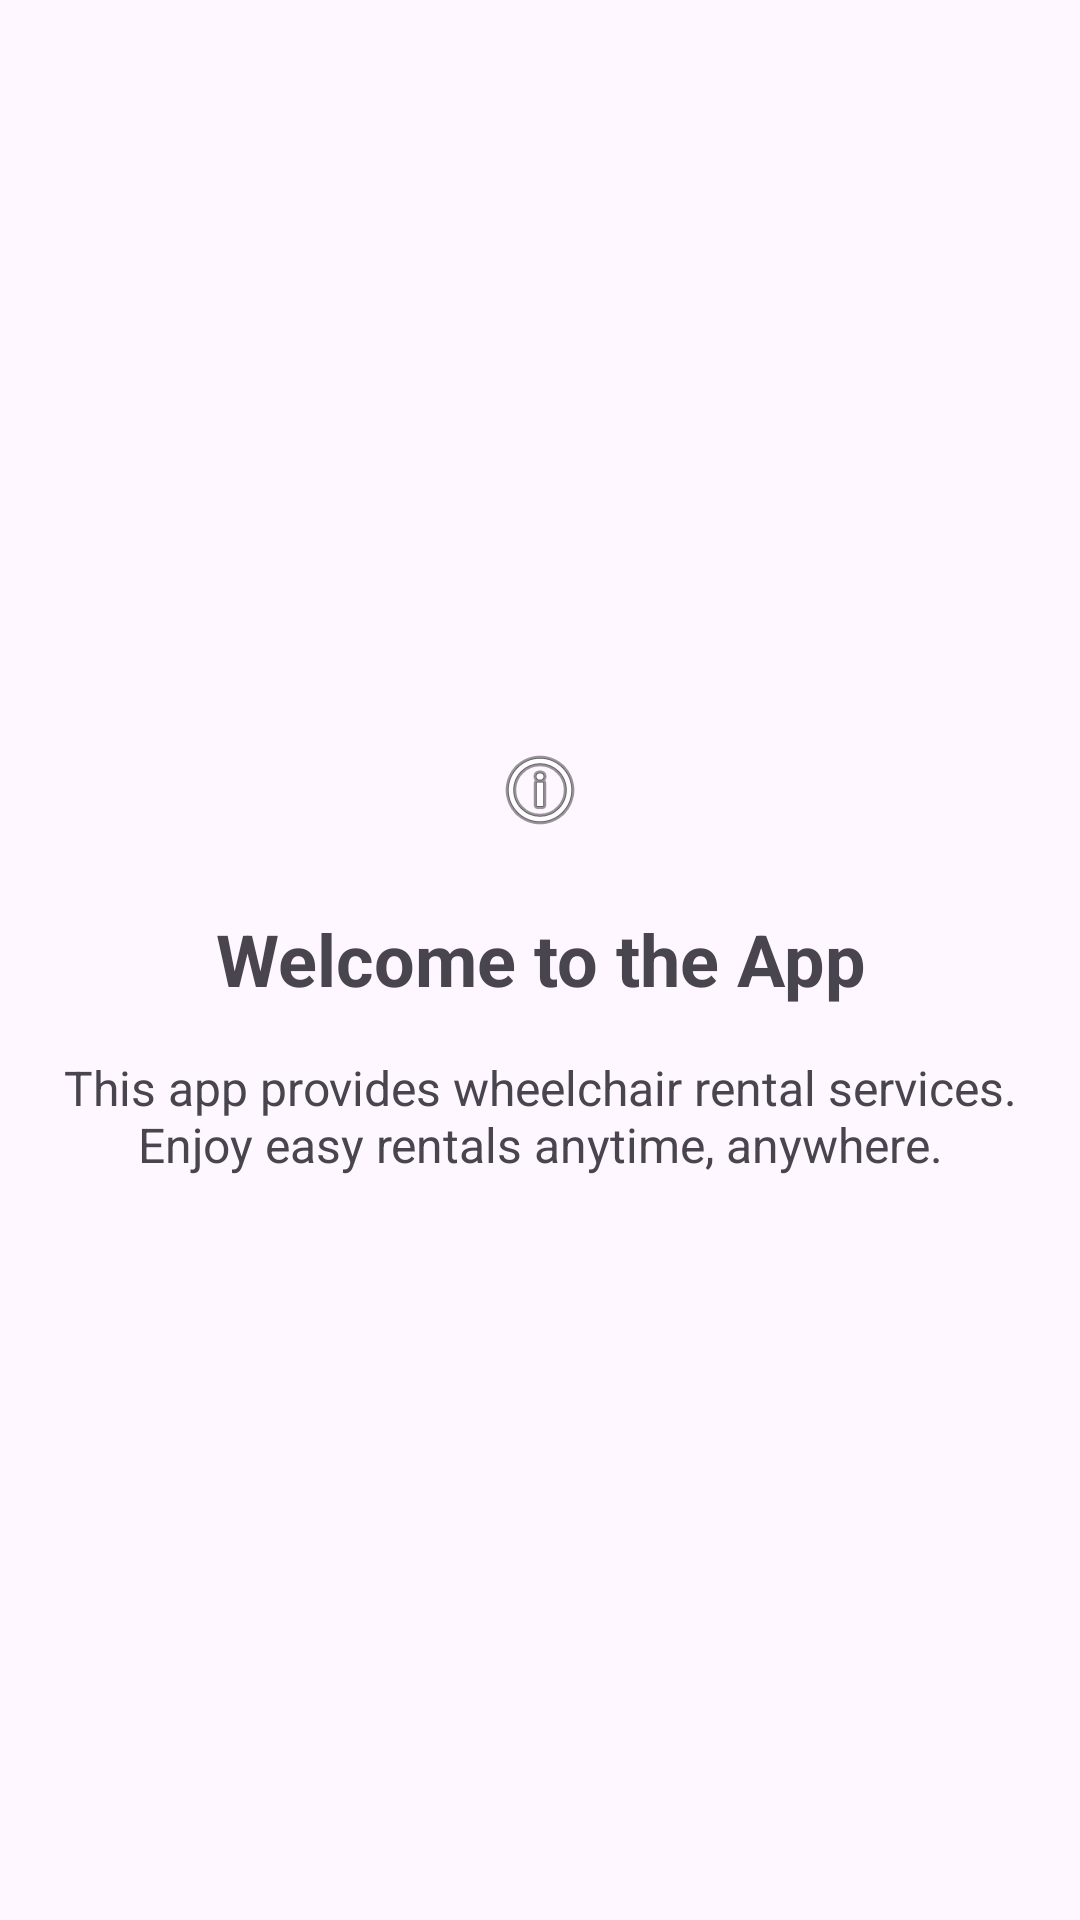

Here is an Android app screen rendered from its layout file. Give the layout XML and the strings, colors and styles it references.
<!-- AndroidManifest.xml: application theme Theme.My_0910 -->
<!-- res/layout/onboarding_page.xml -->
<?xml version="1.0" encoding="utf-8"?>
<LinearLayout xmlns:android="http://schemas.android.com/apk/res/android"
    android:layout_width="match_parent"
    android:layout_height="match_parent"
    android:orientation="vertical"
    android:gravity="center"
    android:padding="16dp">

    
    <ImageView
        android:id="@+id/onboarding_image"
        android:layout_width="wrap_content"
        android:layout_height="wrap_content"
        android:src="@android:drawable/ic_menu_info_details"
        android:contentDescription="Onboarding Image Description" />

    
    <TextView
        android:id="@+id/onboarding_title"
        android:layout_width="wrap_content"
        android:layout_height="wrap_content"
        android:layout_marginTop="24dp"
        android:text="Welcome to the App"
        android:textSize="24sp"
        android:textStyle="bold"
        android:gravity="center" />

    
    <TextView
        android:id="@+id/onboarding_description"
        android:layout_width="wrap_content"
        android:layout_height="wrap_content"
        android:layout_marginTop="16dp"
        android:text="This app provides wheelchair rental services. Enjoy easy rentals anytime, anywhere."
        android:textSize="16sp"
        android:gravity="center" />
</LinearLayout>
<!-- resources referenced by this layout -->
<resources>
  <style name="Theme.My_0910" parent="Base.Theme.My_0910" />
  <style name="Base.Theme.My_0910" parent="Theme.Material3.DayNight.NoActionBar">
          
          
      </style>
</resources>
